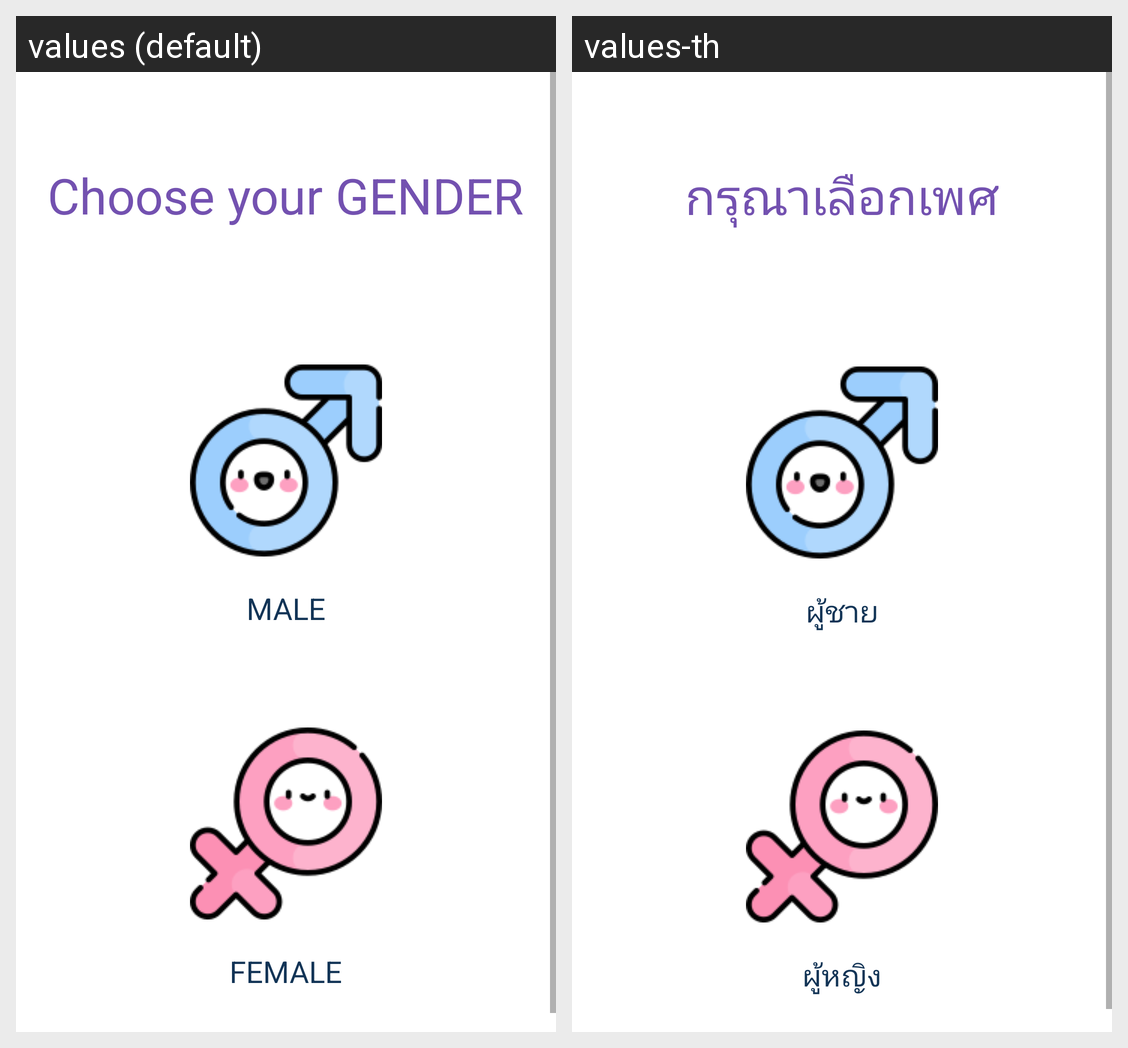

Translations of the strings shown on this Android screen, per locale in the grid:
Android screen res/layout/activity_gender.xml rendered under 2 locales, left to right: values (default), values-th. Device: Nexus 5 (rendered at 1080×1920; each locale shown at half size, 540×960, under a caption strip naming it); theme AppTheme.
Strings drawn on this screen, with the default value and each locale's value (text and hints the layout hard-codes, and strings that could not be matched under every locale, appear in the picture but are not listed):

gender
  values: Choose your GENDER
  values-th: กรุณาเลือกเพศ

male
  values: MALE
  values-th: ผู้ชาย

female
  values: FEMALE
  values-th: ผู้หญิง
